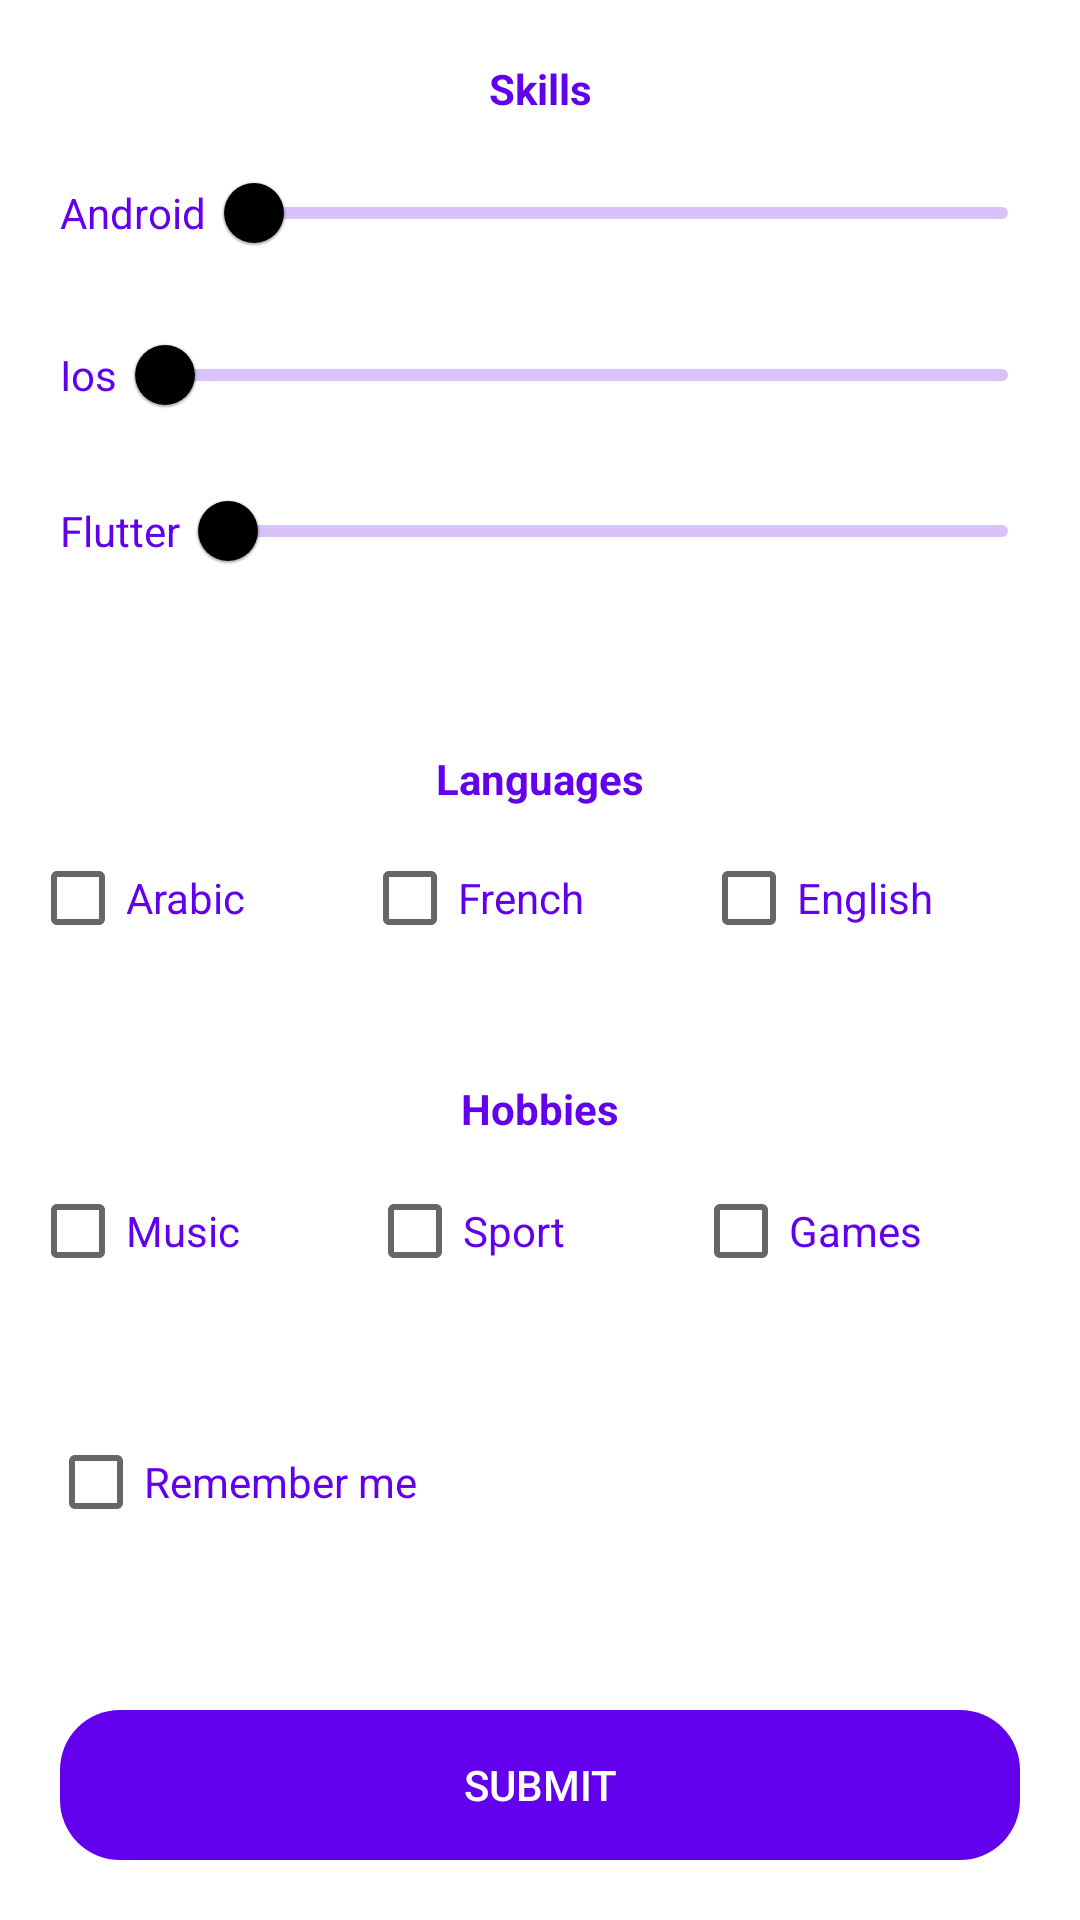

Here is an Android app screen rendered from its layout file. Give the layout XML and the strings, colors and styles it references.
<!-- AndroidManifest.xml: application theme Theme.CV -->
<!-- res/layout/activity_second_screen.xml -->
<?xml version="1.0" encoding="utf-8"?>
<androidx.constraintlayout.widget.ConstraintLayout xmlns:android="http://schemas.android.com/apk/res/android"
    xmlns:app="http://schemas.android.com/apk/res-auto"
    xmlns:tools="http://schemas.android.com/tools"
    android:layout_width="match_parent"
    android:layout_height="match_parent"
    tools:context=".activities.SecondScreenActivity">


    <androidx.constraintlayout.widget.ConstraintLayout
        android:id="@+id/constraintLayout"
        android:layout_width="match_parent"
        android:layout_height="220dp"
        android:layout_marginStart="10dp"
        android:layout_marginTop="10dp"
        android:layout_marginEnd="10dp"
        android:background="@drawable/background_border"
        app:layout_constraintEnd_toEndOf="parent"
        app:layout_constraintHorizontal_bias="1.0"
        app:layout_constraintStart_toStartOf="parent"
        app:layout_constraintTop_toTopOf="parent">

        <TextView
            android:id="@+id/skills"
            android:layout_width="wrap_content"
            android:layout_height="wrap_content"
            android:layout_marginTop="10dp"
            android:text="Skills"
            android:textColor="@color/colorPrimary"
            android:textStyle="bold"
            app:layout_constraintEnd_toEndOf="parent"
            app:layout_constraintStart_toStartOf="parent"
            app:layout_constraintTop_toTopOf="parent"
            tools:ignore="MissingConstraints" />

        <LinearLayout
            android:id="@+id/linearLayout"
            android:layout_width="match_parent"
            android:layout_height="44dp"
            android:layout_marginTop="10dp"
            android:gravity="center"
            android:orientation="horizontal"
            app:layout_constraintEnd_toEndOf="parent"
            app:layout_constraintStart_toStartOf="parent"
            app:layout_constraintTop_toBottomOf="@+id/skills">

            <TextView
                android:id="@+id/android"
                android:layout_width="wrap_content"
                android:layout_height="wrap_content"
                android:layout_marginStart="10dp"
                android:shadowColor="@color/colorPrimary"
                android:text="Android"
                android:textColor="@color/colorPrimary"
                tools:ignore="MissingConstraints" />

            <com.google.android.material.slider.Slider
                android:id="@+id/androidSlider"
                android:layout_width="match_parent"
                android:layout_height="wrap_content"

                app:thumbColor="@color/colorSecondary"
                app:trackColorActive="@color/colorSecondary"
                tools:ignore="MissingConstraints" />
        </LinearLayout>

        <LinearLayout
            android:id="@+id/linearLayout2"
            android:layout_width="match_parent"
            android:layout_height="44dp"
            android:layout_marginTop="10dp"
            android:gravity="center"
            android:orientation="horizontal"
            app:layout_constraintEnd_toEndOf="parent"
            app:layout_constraintHorizontal_bias="1.0"
            app:layout_constraintStart_toStartOf="parent"
            app:layout_constraintTop_toBottomOf="@+id/linearLayout">

            <TextView
                android:id="@+id/ios"
                android:layout_width="wrap_content"
                android:layout_height="wrap_content"
                android:layout_marginStart="10dp"
                android:text="Ios"
                android:textColor="@color/colorPrimary"
                tools:ignore="MissingConstraints" />

            <com.google.android.material.slider.Slider
                android:id="@+id/iosSlider"
                android:layout_width="match_parent"
                android:layout_height="wrap_content"

                app:thumbColor="@color/colorSecondary"
                app:trackColorActive="@color/colorSecondary"
                tools:ignore="MissingConstraints" />

        </LinearLayout>

        <LinearLayout
            android:layout_width="match_parent"
            android:layout_height="44dp"
            android:layout_marginTop="8dp"
            android:gravity="center"
            android:orientation="horizontal"
            app:layout_constraintEnd_toEndOf="parent"

            app:layout_constraintStart_toStartOf="parent"
            app:layout_constraintTop_toBottomOf="@+id/linearLayout2"
            tools:ignore="MissingConstraints">

            <TextView
                android:id="@+id/flutter"
                android:layout_width="wrap_content"
                android:layout_height="wrap_content"
                android:layout_marginStart="10dp"
                android:text="Flutter"
                android:textColor="@color/colorPrimary"
                tools:ignore="MissingConstraints" />

            <com.google.android.material.slider.Slider
                android:id="@+id/flutterSlider"
                android:layout_width="match_parent"
                android:layout_height="match_parent"

                app:thumbColor="@color/colorSecondary"
                app:trackColorActive="@color/colorSecondary"
                tools:ignore="MissingConstraints" />
        </LinearLayout>

    </androidx.constraintlayout.widget.ConstraintLayout>


    <androidx.constraintlayout.widget.ConstraintLayout
        android:id="@+id/constraintLayout2"
        android:layout_width="match_parent"
        android:layout_height="100dp"
        android:layout_marginStart="10dp"
        android:layout_marginTop="10dp"
        android:layout_marginEnd="10dp"
        android:background="@drawable/background_border"
        app:layout_constraintEnd_toEndOf="parent"
        app:layout_constraintStart_toStartOf="parent"
        app:layout_constraintTop_toBottomOf="@+id/constraintLayout">

        <TextView
            android:id="@+id/languages"
            android:layout_width="wrap_content"
            android:layout_height="wrap_content"
            android:layout_marginTop="10dp"
            android:text="Languages"
            android:textColor="@color/colorPrimary"
            android:textStyle="bold"
            app:layout_constraintEnd_toEndOf="parent"
            app:layout_constraintStart_toStartOf="parent"
            app:layout_constraintTop_toTopOf="parent"
            tools:ignore="MissingConstraints" />

        <LinearLayout
            android:layout_width="match_parent"
            android:layout_height="59dp"
            android:layout_marginTop="1dp"
            android:orientation="horizontal"
            android:gravity="center"
            app:layout_constraintEnd_toEndOf="parent"
            app:layout_constraintStart_toStartOf="parent"
            app:layout_constraintTop_toBottomOf="@+id/languages">

            <CheckBox
                android:id="@+id/checkBox"
                android:layout_width="wrap_content"
                android:layout_height="wrap_content"
                android:layout_weight="1"
                android:text="Arabic"
                android:textColor="@color/colorPrimary" />

            <CheckBox
                android:id="@+id/checkBox2"
                android:layout_width="wrap_content"
                android:layout_height="wrap_content"
                android:layout_weight="1"
                android:text="French"
                android:textColor="@color/colorPrimary" />

            <CheckBox
                android:id="@+id/checkBox3"
                android:layout_width="wrap_content"
                android:layout_height="wrap_content"
                android:layout_weight="1"
                android:text="English"
                android:textColor="@color/colorPrimary" />

        </LinearLayout>


    </androidx.constraintlayout.widget.ConstraintLayout>


    <androidx.constraintlayout.widget.ConstraintLayout
        android:id="@+id/constraintLayout3"
        android:layout_width="match_parent"
        android:layout_height="100dp"
        android:layout_marginStart="10dp"
        android:layout_marginTop="10dp"
        android:layout_marginEnd="10dp"
        android:background="@drawable/background_border"
        app:layout_constraintEnd_toEndOf="parent"
        app:layout_constraintStart_toStartOf="parent"
        app:layout_constraintTop_toBottomOf="@+id/constraintLayout2"
        tools:layout_editor_absoluteY="483dp">

        <TextView
            android:id="@+id/hobbies"
            android:layout_width="wrap_content"
            android:layout_height="wrap_content"
            android:layout_marginTop="10dp"
            android:text="Hobbies"
            android:textColor="@color/colorPrimary"
            android:textStyle="bold"
            app:layout_constraintEnd_toEndOf="parent"
            app:layout_constraintStart_toStartOf="parent"
            app:layout_constraintTop_toTopOf="parent"
            tools:ignore="MissingConstraints" />

        <LinearLayout
            android:layout_width="match_parent"
            android:layout_height="61dp"
            android:layout_marginTop="1dp"
            android:gravity="center"
            android:orientation="horizontal"
            app:layout_constraintEnd_toEndOf="parent"
            app:layout_constraintStart_toStartOf="parent"
            app:layout_constraintTop_toBottomOf="@+id/hobbies">

            <CheckBox
                android:id="@+id/cbMusic"
                android:layout_width="wrap_content"
                android:layout_height="wrap_content"
                android:layout_weight="1"
                android:text="Music"
                android:textColor="@color/colorPrimary" />

            <CheckBox
                android:id="@+id/cbSport"
                android:layout_width="wrap_content"
                android:layout_height="wrap_content"
                android:layout_weight="1"
                android:text="Sport"
                android:textColor="@color/colorPrimary" />

            <CheckBox
                android:id="@+id/cbGames"
                android:layout_width="wrap_content"
                android:layout_height="wrap_content"
                android:layout_weight="1"
                android:text="Games"
                android:textColor="@color/colorPrimary" />

        </LinearLayout>


    </androidx.constraintlayout.widget.ConstraintLayout>

    <Button
        android:id="@+id/submitButton"
        android:layout_width="match_parent"
        android:layout_height="50dp"
        android:layout_marginStart="20dp"
        android:layout_marginEnd="20dp"
        android:layout_marginBottom="20dp"
        android:background="@drawable/button_style"
        android:text="SUBMIT"
        android:textColor="#FFFF"
        app:backgroundTint="@color/colorPrimary"
        app:layout_constraintBottom_toBottomOf="parent"
        app:layout_constraintEnd_toEndOf="parent"
        app:layout_constraintHorizontal_bias="1.0"
        app:layout_constraintStart_toStartOf="parent"
        tools:ignore="MissingConstraints" />

    <CheckBox
        android:id="@+id/rememberMeCB"
        android:layout_width="wrap_content"
        android:layout_height="wrap_content"
        android:layout_marginStart="16dp"
        android:layout_marginTop="20dp"
        android:text="Remember me"
        android:textColor="@color/colorPrimary"
        app:layout_constraintStart_toStartOf="parent"
        app:layout_constraintTop_toBottomOf="@+id/constraintLayout3" />

</androidx.constraintlayout.widget.ConstraintLayout>
<!-- resources referenced by this layout -->
<resources>
  <!-- drawable button_style (drawable-v24) -->
  <?xml version="1.0" encoding="utf-8"?>
  <shape xmlns:android="http://schemas.android.com/apk/res/android">
  
      <corners android:radius="20dp" />
  
  
  </shape>
  <style name="Theme.CV" parent="Theme.MaterialComponents.DayNight.DarkActionBar">
          
          <item name="colorPrimary">@color/colorPrimary</item>
          <item name="colorPrimaryVariant">@color/colorPrimary</item>
          <item name="colorOnPrimary">@color/colorPrimary</item>
          
          <item name="colorSecondary">@color/colorSecondary</item>
          <item name="colorSecondaryVariant">@color/colorPrimary</item>
          <item name="colorOnSecondary">@color/colorPrimary</item>
          
          <item name="android:statusBarColor" tools:targetApi="l">?attr/colorPrimaryVariant</item>
          
      </style>
  <!-- not gathered from this repository: default colours our renderer supplied (Android Studio template values) -->
  <color name="colorPrimary">#FF6200EE</color>
</resources>
